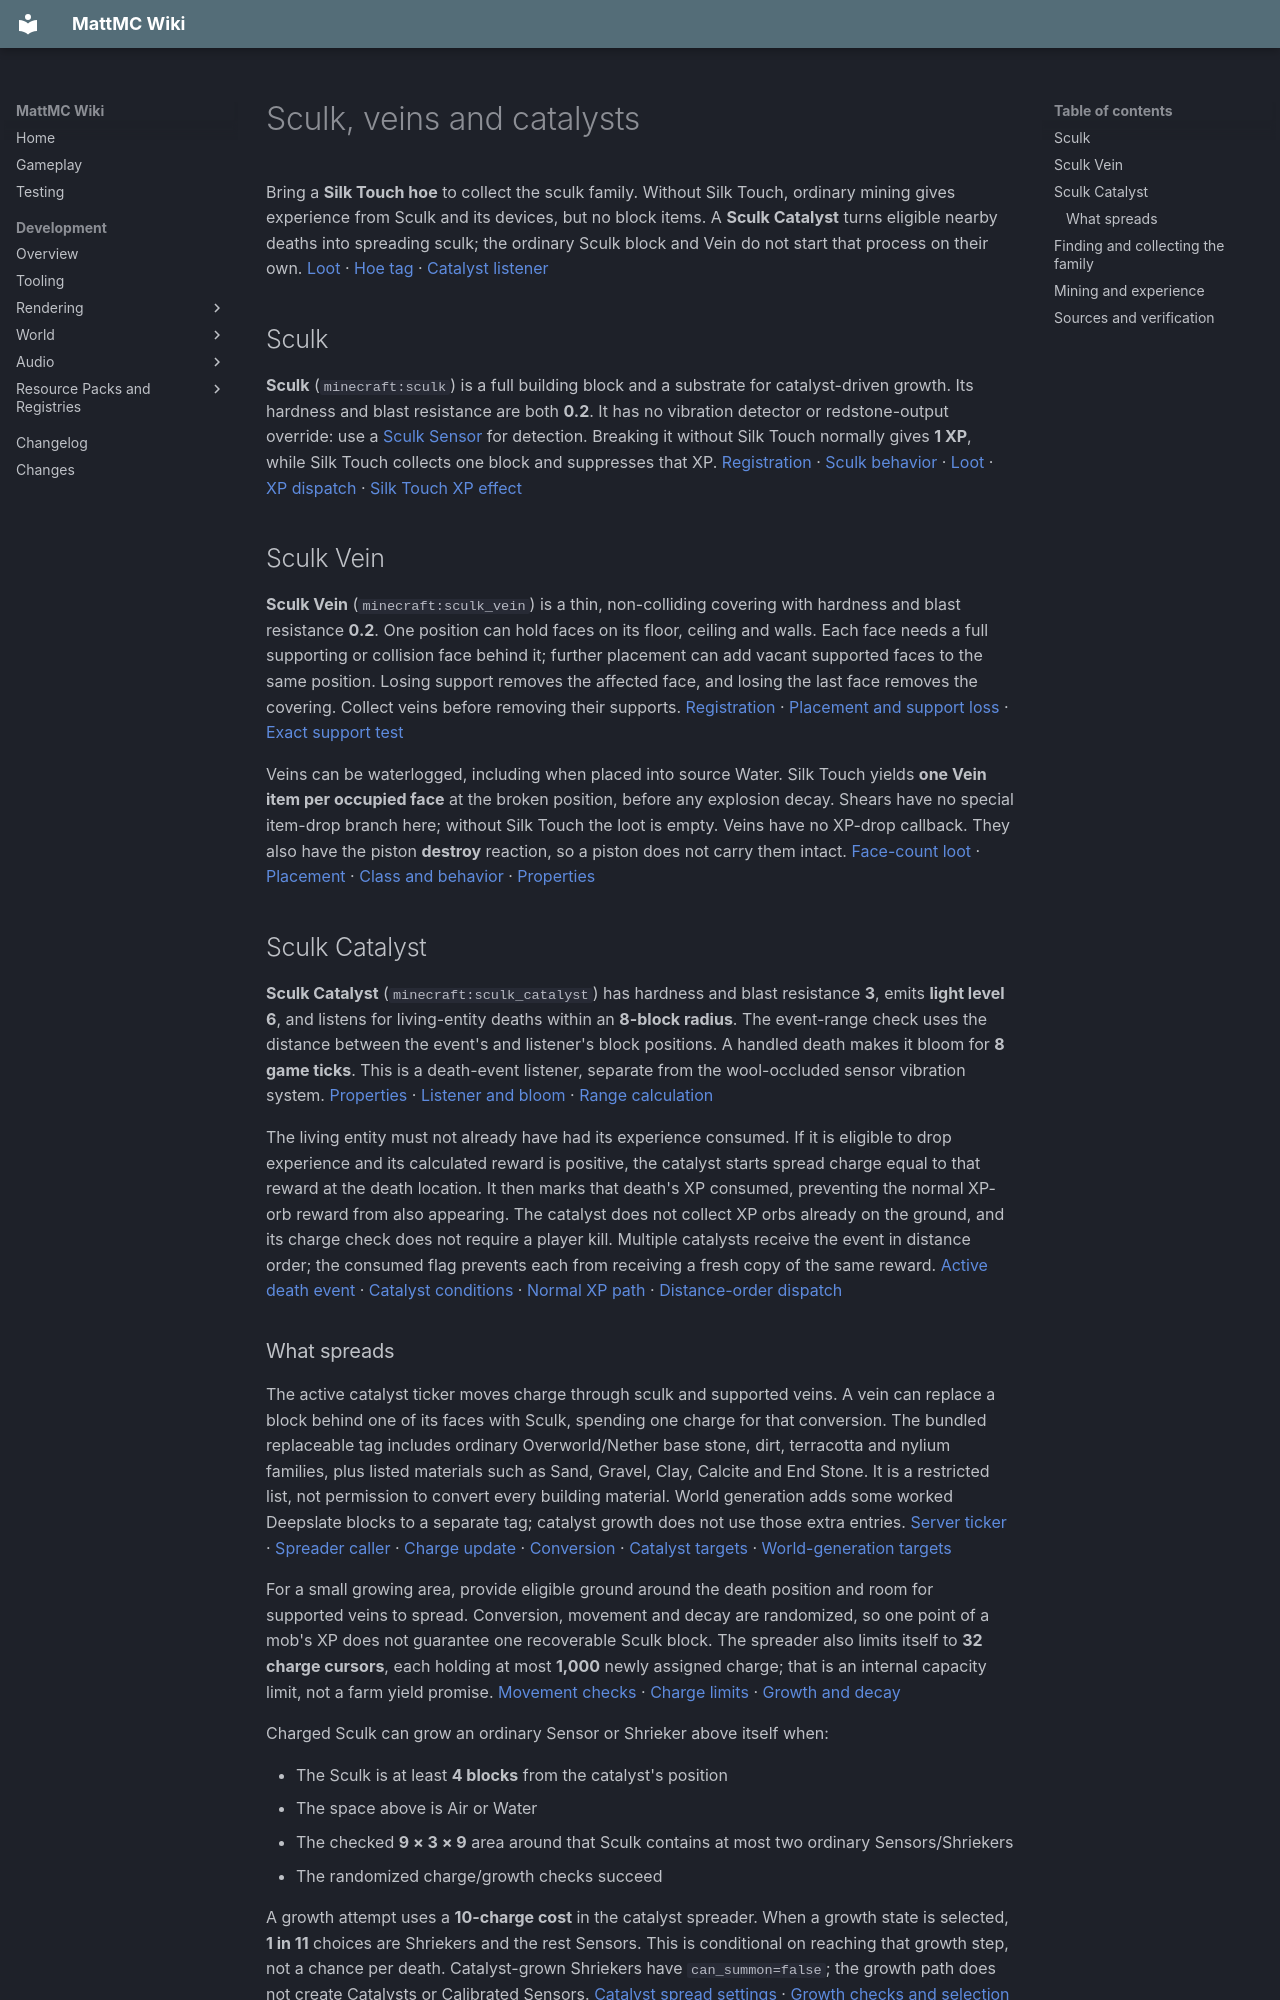

repository: HungLo2020/MattMC · page: gameplay/blocks/Sculk/index.html · generator: mkdocs

# Sculk, veins and catalysts

Bring a **Silk Touch hoe** to collect the sculk family. Without Silk Touch, ordinary mining gives experience from Sculk and its devices, but no block items. A **Sculk Catalyst** turns eligible nearby deaths into spreading sculk; the ordinary Sculk block and Vein do not start that process on their own. [Loot][loot-sculk] · [Hoe tag][hoe] · [Catalyst listener][catalyst]

## Sculk

**Sculk** (`minecraft:sculk`) is a full building block and a substrate for catalyst-driven growth. Its hardness and blast resistance are both **0.2**. It has no vibration detector or redstone-output override: use a [Sculk Sensor](SculkSensors.md#sculk-sensor) for detection. Breaking it without Silk Touch normally gives **1 XP**, while Silk Touch collects one block and suppresses that XP. [Registration][blocks] · [Sculk behavior][sculk] · [Loot][loot-sculk] · [XP dispatch][drop-xp] · [Silk Touch XP effect][silk]

## Sculk Vein

**Sculk Vein** (`minecraft:sculk_vein`) is a thin, non-colliding covering with hardness and blast resistance **0.2**. One position can hold faces on its floor, ceiling and walls. Each face needs a full supporting or collision face behind it; further placement can add vacant supported faces to the same position. Losing support removes the affected face, and losing the last face removes the covering. Collect veins before removing their supports. [Registration][blocks] · [Placement and support loss][faces] · [Exact support test][support]

Veins can be waterlogged, including when placed into source Water. Silk Touch yields **one Vein item per occupied face** at the broken position, before any explosion decay. Shears have no special item-drop branch here; without Silk Touch the loot is empty. Veins have no XP-drop callback. They also have the piston **destroy** reaction, so a piston does not carry them intact. [Face-count loot][loot-sculk_vein] · [Placement][faces] · [Class and behavior][vein] · [Properties][blocks]

## Sculk Catalyst

**Sculk Catalyst** (`minecraft:sculk_catalyst`) has hardness and blast resistance **3**, emits **light level 6**, and listens for living-entity deaths within an **8-block radius**. The event-range check uses the distance between the event's and listener's block positions. A handled death makes it bloom for **8 game ticks**. This is a death-event listener, separate from the wool-occluded sensor vibration system. [Properties][blocks] · [Listener and bloom][catalyst] · [Range calculation][range]

The living entity must not already have had its experience consumed. If it is eligible to drop experience and its calculated reward is positive, the catalyst starts spread charge equal to that reward at the death location. It then marks that death's XP consumed, preventing the normal XP-orb reward from also appearing. The catalyst does not collect XP orbs already on the ground, and its charge check does not require a player kill. Multiple catalysts receive the event in distance order; the consumed flag prevents each from receiving a fresh copy of the same reward. [Active death event][death] · [Catalyst conditions][catalyst] · [Normal XP path][death-loot] · [Distance-order dispatch][distance-delivery]

### What spreads

The active catalyst ticker moves charge through sculk and supported veins. A vein can replace a block behind one of its faces with Sculk, spending one charge for that conversion. The bundled replaceable tag includes ordinary Overworld/Nether base stone, dirt, terracotta and nylium families, plus listed materials such as Sand, Gravel, Clay, Calcite and End Stone. It is a restricted list, not permission to convert every building material. World generation adds some worked Deepslate blocks to a separate tag; catalyst growth does not use those extra entries. [Server ticker][catalyst-tick] · [Spreader caller][catalyst-update] · [Charge update][spread-tick] · [Conversion][vein] · [Catalyst targets][replaceable] · [World-generation targets][replaceable-world]

For a small growing area, provide eligible ground around the death position and room for supported veins to spread. Conversion, movement and decay are randomized, so one point of a mob's XP does not guarantee one recoverable Sculk block. The spreader also limits itself to **32 charge cursors**, each holding at most **1,000** newly assigned charge; that is an internal capacity limit, not a farm yield promise. [Movement checks][spread-movement] · [Charge limits][spread-cap] · [Growth and decay][growth]

Charged Sculk can grow an ordinary Sensor or Shrieker above itself when:

- The Sculk is at least **4 blocks** from the catalyst's position
- The space above is Air or Water
- The checked **9 × 3 × 9** area around that Sculk contains at most two ordinary Sensors/Shriekers
- The randomized charge/growth checks succeed

A growth attempt uses a **10-charge cost** in the catalyst spreader. When a growth state is selected, **1 in 11** choices are Shriekers and the rest Sensors. This is conditional on reaching that growth step, not a chance per death. Catalyst-grown Shriekers have `can_summon=false`; the growth path does not create Catalysts or Calibrated Sensors. [Catalyst spread settings][spread-settings] · [Growth checks and selection][growth]

## Finding and collecting the family

The bundled Normal Overworld's biome selection includes **Deep Dark**. Its feature list runs Sculk Vein and Sculk Patch placement: the patch implementation spreads sculk, may grow Sensors/Shriekers, and may place a Catalyst. These are attempts with terrain and space checks, not a guarantee that every Deep Dark area contains every form. [Normal preset][normal] · [Biome selection][normal-biomes] · [Deep Dark features][deep] · [Placed patch][patch-placed] · [Patch configuration][patch-config] · [Registered feature][features] · [Active placement][patch] · [Vein configuration][vein-config] · [Biome feature caller][biome-place]

**Ancient Cities** are another checked route. Their registered placement set and Deep Dark eligibility lead to a jigsaw structure. The optional Barracks piece has connectors to the sculk pool, which can select the Ancient City Sculk Patch feature. The same Barracks template assigns the city chest loot table to its chests. This establishes a placed-feature and chest route without promising a Barracks in every city. [Placement set][city-set] · [City and start pool][city] · [Eligible biome][city-biome] · [Jigsaw caller][jigsaw] · [Structure-pool wall connector][wall-connector] · [Barracks pool entry][city-pool] · [Barracks template][barracks] · [Sculk pool][city-sculk] · [Feature-pool caller][feature-pool]

A selected entry in the bundled ordinary Ancient City chest table gives **4–10 Sculk**, **1–2 Catalysts**, or **1–3 Sensors**. These are quantities for each selected entry, not guaranteed chest contents. A Warden's ordinary loot table also contains **one Catalyst**, with no Looting increase; normal entity-loot/game-rule restrictions still apply. [City Sculk and Sensor entries][chest-sculk] · [Catalyst entry][chest-catalyst] · [Warden registration][warden-registration] · [Default loot-key mapping][loot-key] · [Entity table lookup][entity-loot] · [Death-loot dispatch][death-loot] · [Warden loot][warden-loot]

The recipe inventory has a direct output recipe for **Calibrated Sculk Sensor** only among these six IDs. Use [the Amethyst recipe guide](Amethyst.md#shard-recipes-and-other-uses) for its ingredients and arrangement. Placing ordinary Sculk or a Vein is not itself a renewable growth trigger.

## Mining and experience

All six blocks are in the **hoe mining-speed tag**, and none of their registrations requires a particular correct-tool tier for drops. Silk Touch is a separate loot condition. Use an unbroken Silk Touch hoe for efficient collection; [Mining](../mechanics/Mining.md) explains the distinction between speed and drop requirements. [Registrations][blocks] · [Hoe tag][hoe] · [Player drop gate][player-tool] · [Mining caller][mine]

| Broken block | With Silk Touch | Without Silk Touch |
| --- | --- | --- |
| Sculk | 1 Sculk, 0 XP | No item, 1 XP |
| Sculk Vein | 1 item per occupied face, 0 XP | No item, 0 XP |
| Sculk Catalyst | 1 Catalyst, 0 XP | No item, 5 XP |
| Sculk Sensor | 1 Sensor, 0 XP | No item, 5 XP |
| Calibrated Sculk Sensor | 1 Calibrated Sensor, 0 XP | No item, 5 XP |
| Sculk Shrieker | 1 Shrieker, 0 XP | No item, 5 XP |

These are ordinary player-mining outcomes with block drops enabled. Fortune has no count bonus in these tables. The calibrated variant inherits the Sensor XP callback; its crafted origin does not remove its Silk Touch collection requirement. Silk Touch sets block XP to zero. [Sculk loot][loot-sculk] · [Vein loot][loot-sculk_vein] · [Catalyst loot][loot-sculk_catalyst] · [Sensor loot][loot-sculk_sensor] · [Calibrated loot][loot-calibrated_sculk_sensor] · [Shrieker loot][loot-sculk_shrieker] · [Catalyst XP][catalyst-tick] · [Sensor XP][sensor-comparator] · [Shrieker XP][shrieker-place] · [XP processing][xp] · [XP game-rule gate][xp-gate] · [Silk Touch effect][silk]
